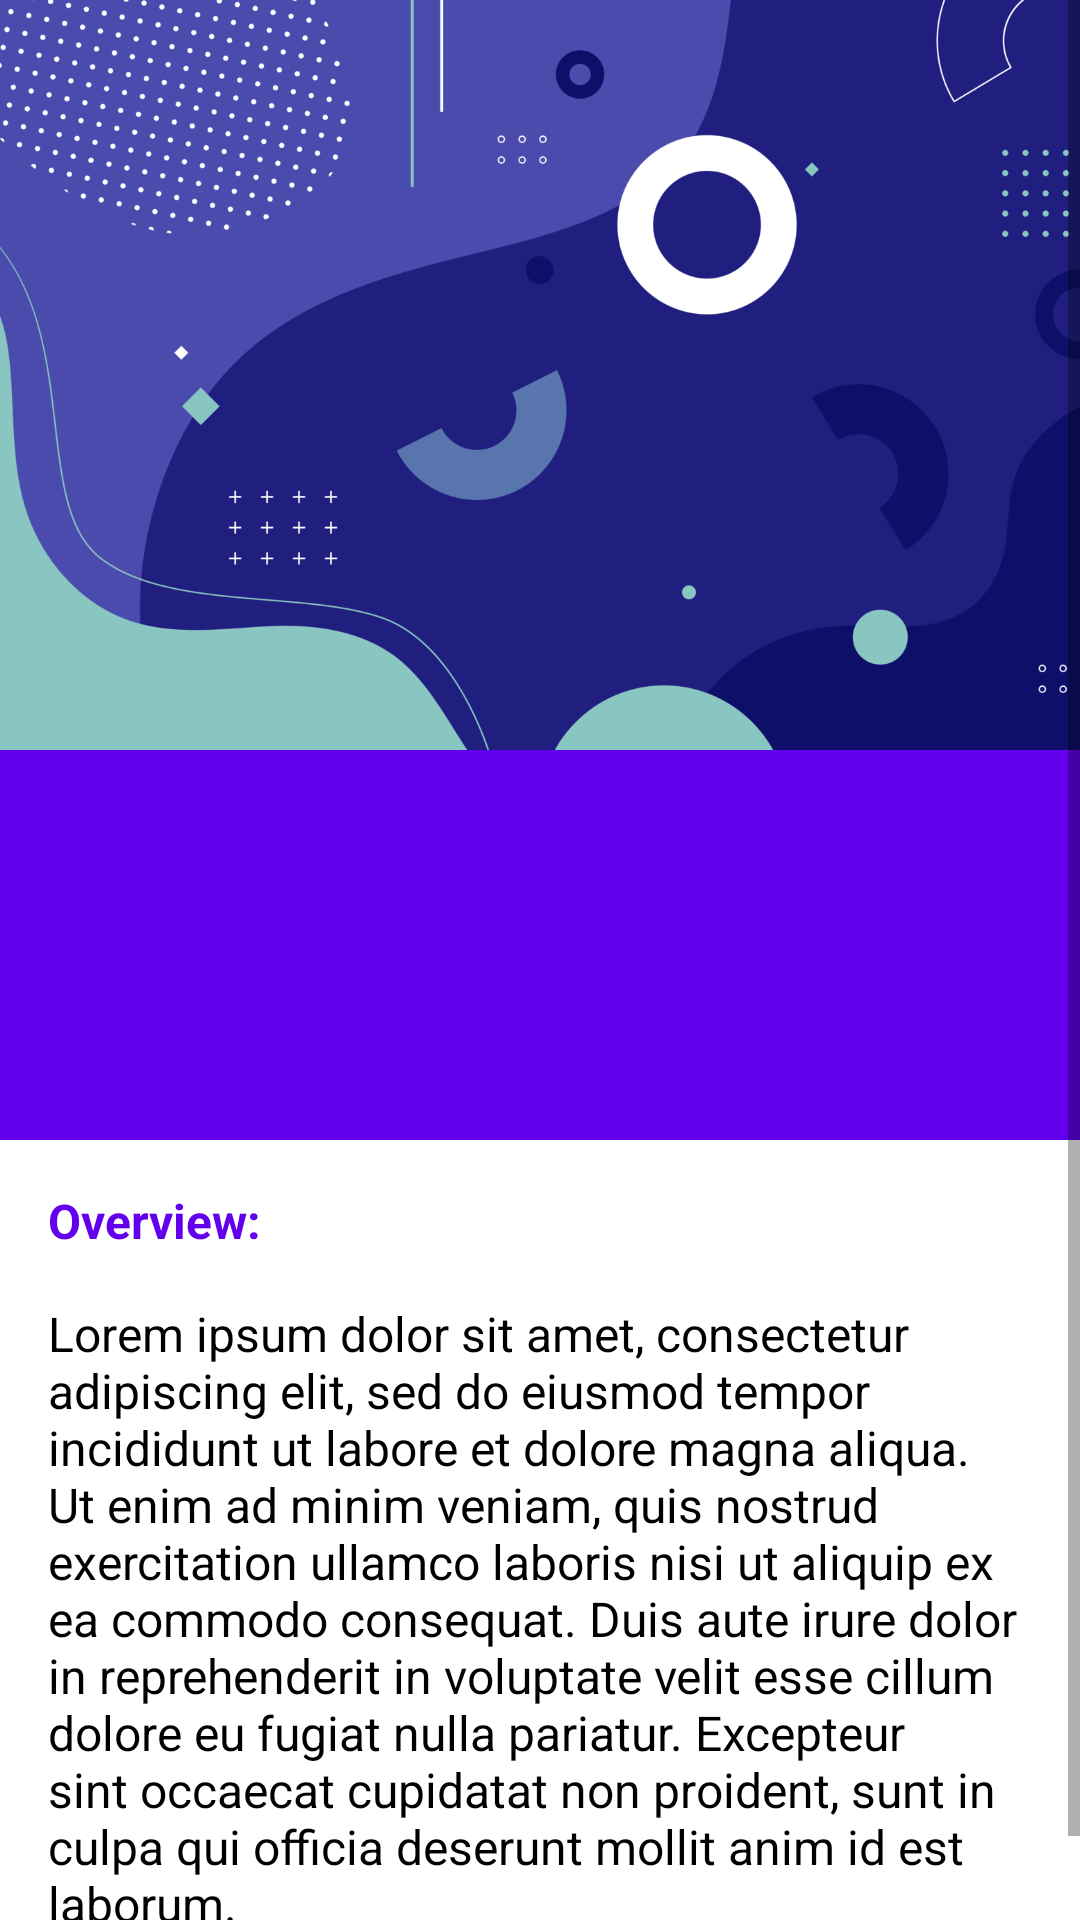

Layout XML and referenced resources for this Android screen:
<!-- AndroidManifest.xml: application theme Theme.EventsAppBottomNav -->
<!-- res/layout/activity_event_details.xml -->
<?xml version="1.0" encoding="utf-8"?>
<ScrollView
    xmlns:android="http://schemas.android.com/apk/res/android"
    xmlns:app="http://schemas.android.com/apk/res-auto"
    xmlns:tools="http://schemas.android.com/tools"
    android:layout_height="match_parent"
    android:layout_width="match_parent">

<LinearLayout
    android:layout_width="match_parent"
    android:layout_height="match_parent"
    tools:context=".ListItemDetailActivity"
    android:orientation="vertical">

    <RelativeLayout
        android:layout_width="match_parent"
        android:layout_height="wrap_content"
        >
    <ImageView
        android:id="@+id/eventImageView"
        android:layout_width="match_parent"
        android:layout_height="250dp"
        android:scaleType="centerCrop"
        android:background="@android:color/holo_orange_light"
        android:src="@drawable/header"
        />

        <LinearLayout
            android:id="@+id/heading"
            android:layout_width="match_parent"
            android:layout_height="130dp"
            android:background="@color/colorPrimary"
            android:paddingLeft="16dp"
            android:paddingTop="16dp"
            android:orientation="vertical"
            android:layout_below="@id/eventImageView"
            >

            <TextView
                android:id="@+id/eventNameView"
                android:layout_width="wrap_content"
                android:layout_height="0dp"
                android:layout_weight="1"
                android:textColor="@android:color/white"
                android:textSize="24sp"
                tools:text="IEMPHYS"
                />

            <TextView
                android:id="@+id/eventDayMonthView"
                android:layout_width="wrap_content"
                android:layout_height="wrap_content"
                tools:text="24 May 2020"
                android:textColor="@color/white"
                />

            <TextView
                android:id="@+id/eventLocationView"
                android:layout_width="wrap_content"
                android:layout_height="wrap_content"
                android:textColor="@android:color/white"
                android:textSize="16sp"
                android:layout_marginBottom="16dp"
                tools:text="IEM Management Campus"
                />
        </LinearLayout>

    </RelativeLayout>


    <TextView
        android:layout_width="match_parent"
        android:layout_height="match_parent"
        android:paddingTop="16dp"
        android:paddingLeft="16dp"
        android:text="Overview:"
        android:textSize="16sp"
        android:textColor="@color/colorPrimary"

        android:textStyle="bold" />

    <TextView
        android:id="@+id/overview"
        android:layout_width="match_parent"
        android:layout_height="wrap_content"
        android:paddingTop="16dp"
        android:paddingLeft="16dp"
        android:paddingRight="16dp"
        android:paddingBottom="24dp"
        android:textColor="@android:color/black"
        android:textSize="16sp"
        android:text="@string/lorem"
        />

</LinearLayout>

</ScrollView>
<!-- resources referenced by this layout -->
<resources>
  <!-- drawable header: png bitmap (drawable, 540057 bytes) -->
  <string name="lorem">Lorem ipsum dolor sit amet, consectetur adipiscing elit, sed do eiusmod tempor incididunt ut labore et dolore magna aliqua. Ut enim ad minim veniam, quis nostrud exercitation ullamco laboris nisi ut aliquip ex ea commodo consequat. Duis aute irure dolor in reprehenderit in voluptate velit esse cillum dolore eu fugiat nulla pariatur. Excepteur sint occaecat cupidatat non proident, sunt in culpa qui officia deserunt mollit anim id est laborum.</string>
  <style name="Theme.EventsAppBottomNav" parent="Theme.MaterialComponents.DayNight.DarkActionBar">
          
          <item name="colorPrimary">@color/colorPrimary</item>
          <item name="colorPrimaryVariant">@color/colorPrimaryVariant</item>
          <item name="colorOnPrimary">@color/white</item>
          
          <item name="colorSecondary">@color/colorSecondary</item>
          <item name="colorSecondaryVariant">@color/colorSecondaryVariant</item>
          <item name="colorOnSecondary">@color/white</item>
          
          <item name="android:statusBarColor" tools:targetApi="l">?attr/colorPrimaryVariant</item>
          
      </style>
  <!-- not gathered from this repository: default colours our renderer supplied (Android Studio template values) -->
  <color name="white">#FFFFFFFF</color>
  <color name="colorPrimary">#FF6200EE</color>
</resources>
